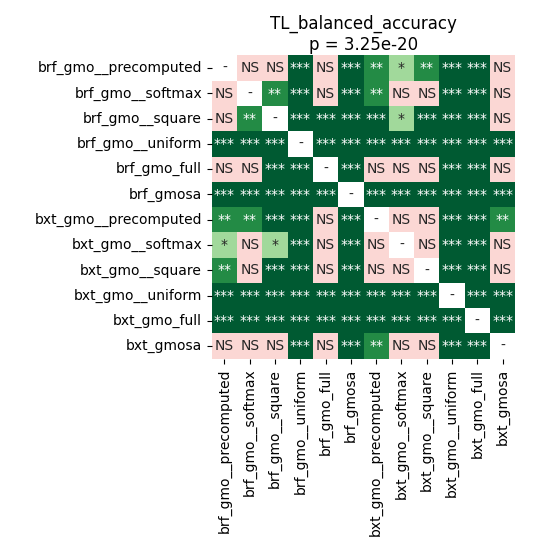

The file beside this chart, header and first rows:
	brf_gmo__precomputed	brf_gmo__softmax	brf_gmo__square	brf_gmo__uniform	brf_gmo_full	brf_gmosa	bxt_gmo__precomputed	bxt_gmo__softmax	bxt_gmo__square	bxt_gmo__uniform	bxt_gmo_full	bxt_gmosa
brf_gmo__precomputed	1.0	0.8603	0.1018	5.4436760979729736e-05	0.5533	5.4436760979729736e-05	0.002014	0.01543	0.0074	5.4436760979729736e-05	5.4436760979729736e-05	0.2543
brf_gmo__softmax	0.8603	1.0	0.006271	5.4436760979729736e-05	0.2729	5.4436760979729736e-05	0.0074	0.05204	0.05849	5.4436760979729736e-05	5.4436760979729736e-05	0.7668
brf_gmo__square	0.1018	0.006271	1.0	5.4436760979729736e-05	5.4436760979729736e-05	0.0001549	0.0009334	0.03986	0.000705	5.4436760979729736e-05	5.4436760979729736e-05	0.1018
brf_gmo__uniform	5.4436760979729736e-05	5.4436760979729736e-05	5.4436760979729736e-05	1.0	5.4436760979729736e-05	5.4436760979729736e-05	5.4436760979729736e-05	5.4436760979729736e-05	5.4436760979729736e-05	5.4436760979729736e-05	5.4436760979729736e-05	5.4436760979729736e-05
brf_gmo_full	0.5533	0.2729	5.4436760979729736e-05	5.4436760979729736e-05	1.0	5.4436760979729736e-05	0.1255	0.2194	0.1695	5.4436760979729736e-05	5.4436760979729736e-05	0.8335
brf_gmosa	5.4436760979729736e-05	5.4436760979729736e-05	0.0001549	5.4436760979729736e-05	5.4436760979729736e-05	1.0	5.4436760979729736e-05	0.0001549	5.4436760979729736e-05	5.4436760979729736e-05	5.4436760979729736e-05	5.4436760979729736e-05
bxt_gmo__precomputed	0.002014	0.0074	0.0009334	5.4436760979729736e-05	0.1255	5.4436760979729736e-05	1.0	0.3433	0.08301	5.4436760979729736e-05	5.4436760979729736e-05	0.001583
bxt_gmo__softmax	0.01543	0.05204	0.03986	5.4436760979729736e-05	0.2194	0.0001549	0.3433	1.0	0.2365	5.4436760979729736e-05	5.4436760979729736e-05	0.06556
bxt_gmo__square	0.0074	0.05849	0.000705	5.4436760979729736e-05	0.1695	5.4436760979729736e-05	0.08301	0.2365	1.0	5.4436760979729736e-05	5.4436760979729736e-05	0.2194
bxt_gmo__uniform	5.4436760979729736e-05	5.4436760979729736e-05	5.4436760979729736e-05	5.4436760979729736e-05	5.4436760979729736e-05	5.4436760979729736e-05	5.4436760979729736e-05	5.4436760979729736e-05	5.4436760979729736e-05	1.0	5.4436760979729736e-05	5.4436760979729736e-05
bxt_gmo_full	5.4436760979729736e-05	5.4436760979729736e-05	5.4436760979729736e-05	5.4436760979729736e-05	5.4436760979729736e-05	5.4436760979729736e-05	5.4436760979729736e-05	5.4436760979729736e-05	5.4436760979729736e-05	5.4436760979729736e-05	1.0	5.4436760979729736e-05
bxt_gmosa	0.2543	0.7668	0.1018	5.4436760979729736e-05	0.8335	5.4436760979729736e-05	0.001583	0.06556	0.2194	5.4436760979729736e-05	5.4436760979729736e-05	1.0
